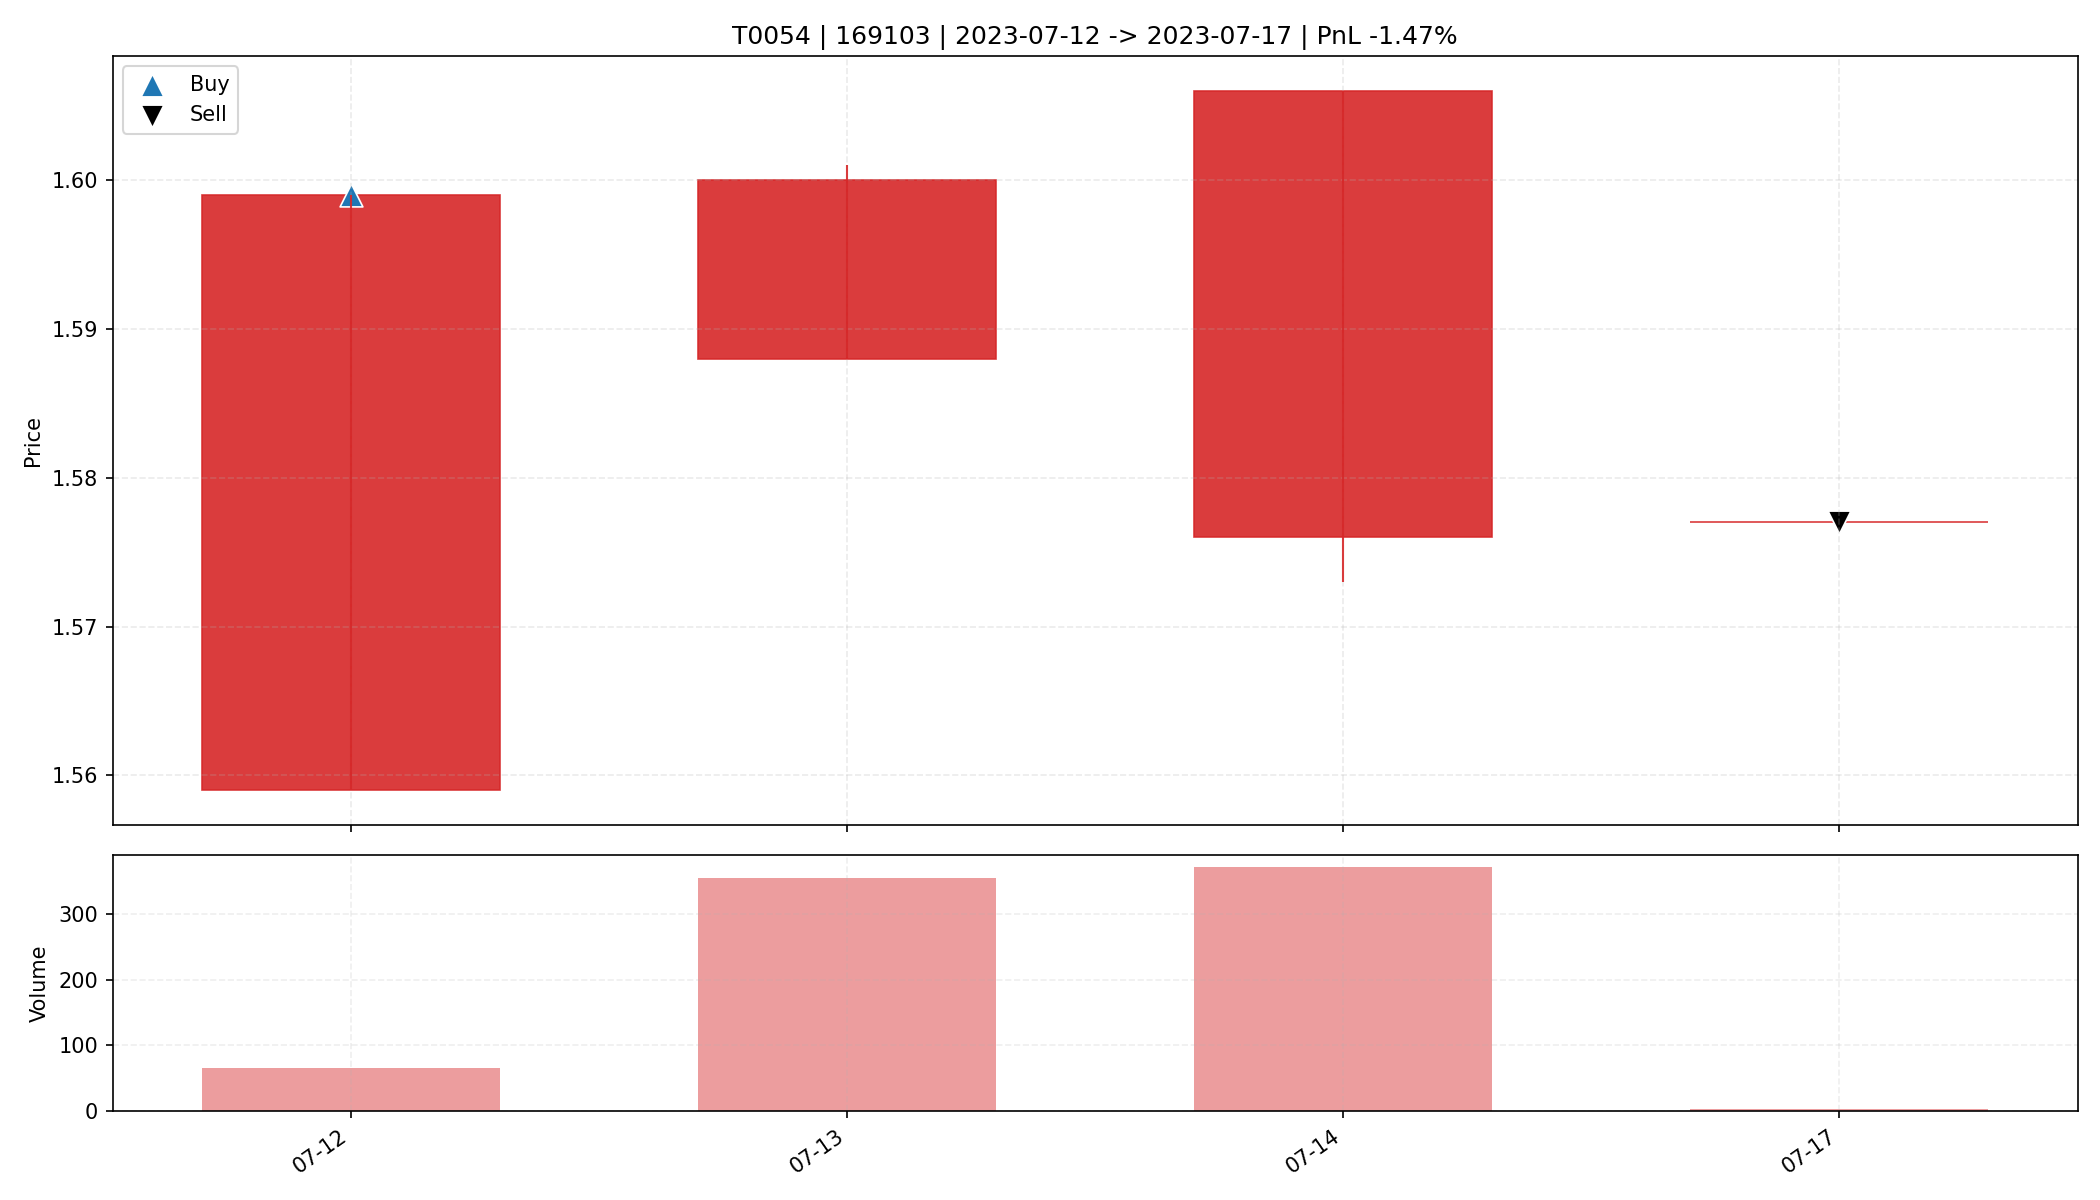

The table this chart was drawn from, first rows:
date, open, high, low, close, amount, volume, trade_id, code, buy_date, sell_date, buy_price, sell_price, matched_shares, buy_reason, sell_reason, sell_profit_pct, sell_hold_days, is_buy_day, is_sell_day, holding_day_index
2023-07-12, 1.559, 1.599, 1.559, 1.599, 10313, 66.0, T0054, 169103, 2023-07-12, 2023-07-17, 1.599, 1.577, 10300, 前10日振幅9.9%, 阳线涨幅2.6%, 突破均线, 温和放量2.4倍, MA…, 跌破动态保利线, -1.474, 3.0, True, False, 0
2023-07-13, 1.588, 1.601, 1.588, 1.6, 56746, 355.0, T0054, 169103, 2023-07-12, 2023-07-17, 1.599, 1.577, 10300, 前10日振幅9.9%, 阳线涨幅2.6%, 突破均线, 温和放量2.4倍, MA…, 跌破动态保利线, -1.474, 3.0, False, False, 1
2023-07-14, 1.576, 1.606, 1.573, 1.606, 58436, 371.0, T0054, 169103, 2023-07-12, 2023-07-17, 1.599, 1.577, 10300, 前10日振幅9.9%, 阳线涨幅2.6%, 突破均线, 温和放量2.4倍, MA…, 跌破动态保利线, -1.474, 3.0, False, False, 2
2023-07-17, 1.577, 1.577, 1.577, 1.577, 473.1, 3.0, T0054, 169103, 2023-07-12, 2023-07-17, 1.599, 1.577, 10300, 前10日振幅9.9%, 阳线涨幅2.6%, 突破均线, 温和放量2.4倍, MA…, 跌破动态保利线, -1.474, 3.0, False, True, 3
